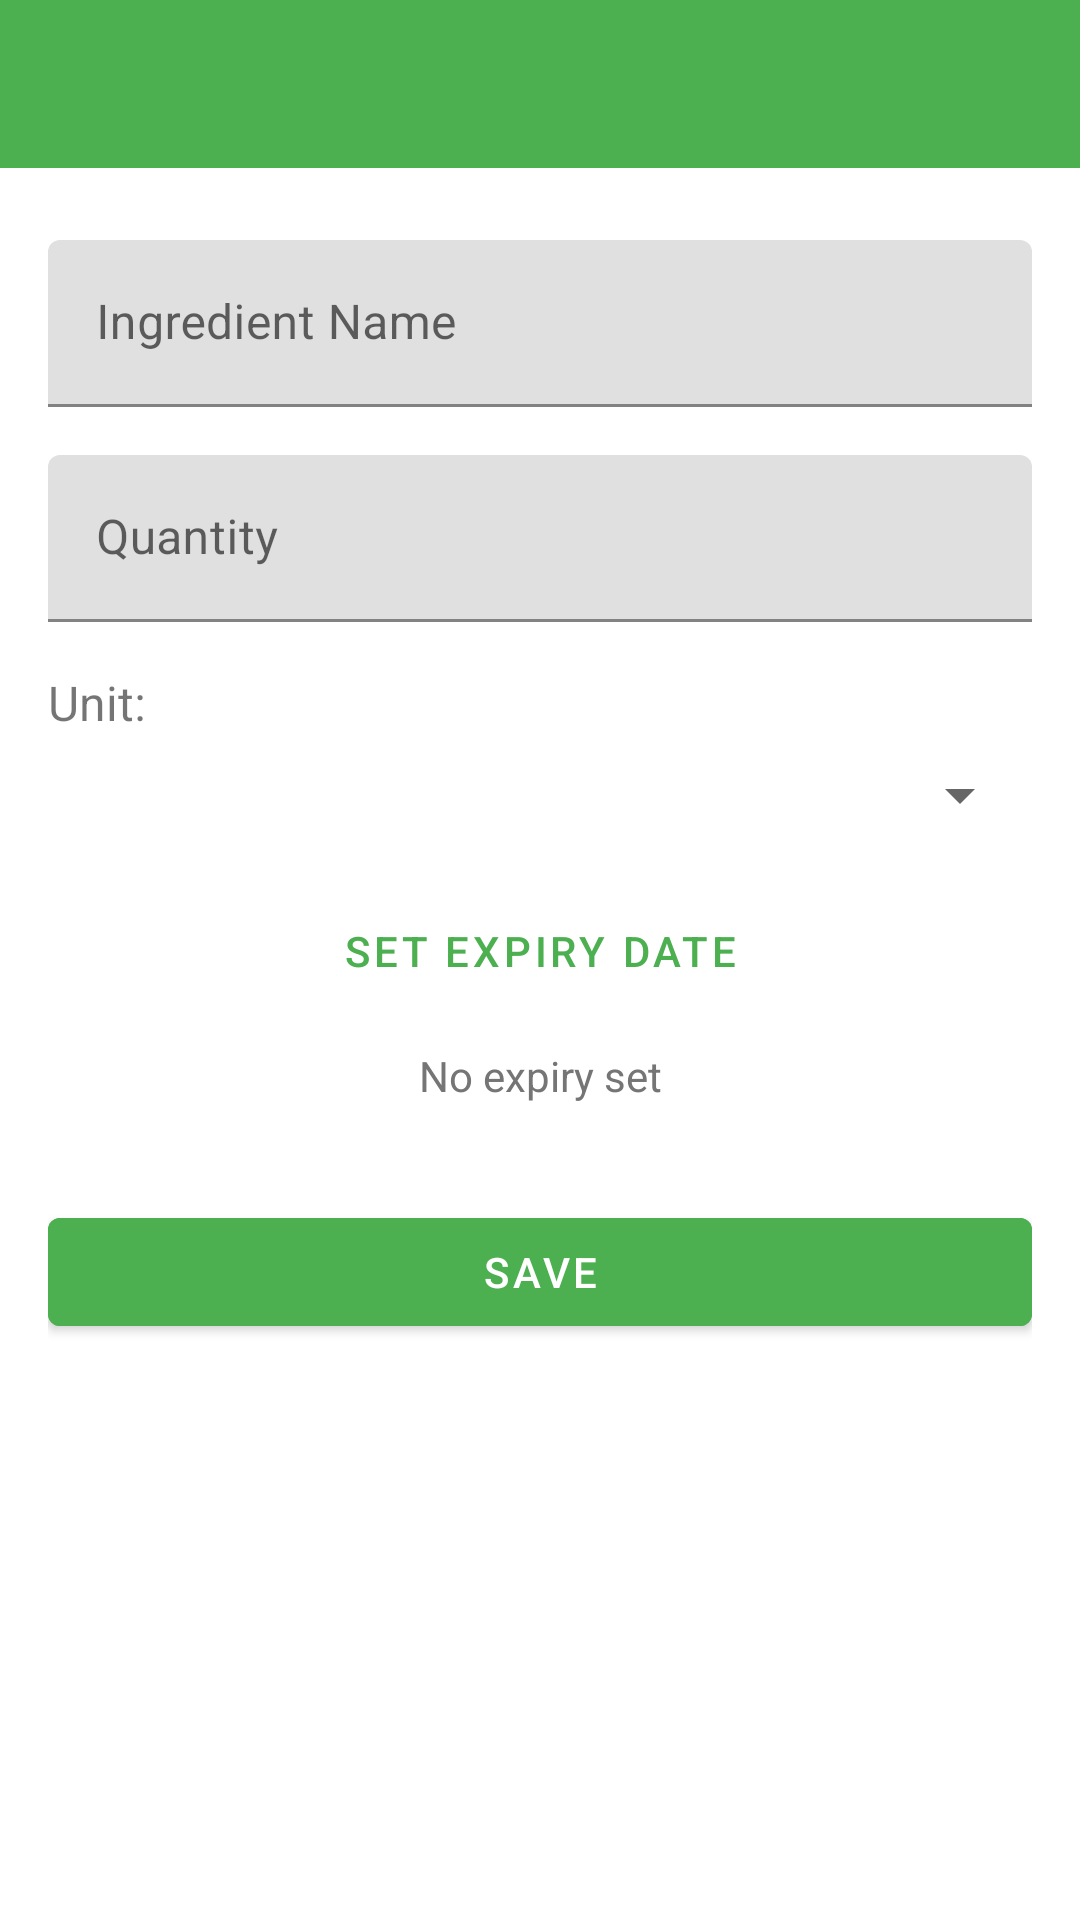

Write the Android layout XML for this screen, with the resource values it uses.
<!-- AndroidManifest.xml: application theme Theme.SmartPantryManager -->
<!-- res/layout/activity_add_edit_ingredient.xml -->
<?xml version="1.0" encoding="utf-8"?>
<LinearLayout xmlns:android="http://schemas.android.com/apk/res/android"
    xmlns:app="http://schemas.android.com/apk/res-auto"
    android:layout_width="match_parent"
    android:layout_height="match_parent"
    android:orientation="vertical">

    <androidx.appcompat.widget.Toolbar
        android:id="@+id/toolbar"
        android:layout_width="match_parent"
        android:layout_height="?attr/actionBarSize"
        android:background="@color/primary"
        app:titleTextColor="@android:color/white" />

    <ScrollView
        android:layout_width="match_parent"
        android:layout_height="match_parent"
        android:fillViewport="true">

        <LinearLayout
            android:layout_width="match_parent"
            android:layout_height="wrap_content"
            android:orientation="vertical"
            android:padding="16dp">

            <com.google.android.material.textfield.TextInputLayout
                android:layout_width="match_parent"
                android:layout_height="wrap_content"
                android:layout_marginTop="8dp"
                android:hint="Ingredient Name">

                <com.google.android.material.textfield.TextInputEditText
                    android:id="@+id/et_ingredient_name"
                    android:layout_width="match_parent"
                    android:layout_height="wrap_content"
                    android:inputType="text" />
            </com.google.android.material.textfield.TextInputLayout>

            <com.google.android.material.textfield.TextInputLayout
                android:layout_width="match_parent"
                android:layout_height="wrap_content"
                android:layout_marginTop="16dp"
                android:hint="Quantity">

                <com.google.android.material.textfield.TextInputEditText
                    android:id="@+id/et_quantity"
                    android:layout_width="match_parent"
                    android:layout_height="wrap_content"
                    android:inputType="numberDecimal" />
            </com.google.android.material.textfield.TextInputLayout>

            <TextView
                android:layout_width="wrap_content"
                android:layout_height="wrap_content"
                android:layout_marginTop="16dp"
                android:text="Unit:"
                android:textSize="16sp" />

            <Spinner
                android:id="@+id/spinner_unit"
                android:layout_width="match_parent"
                android:layout_height="wrap_content"
                android:layout_marginTop="8dp" />

            <Button
                android:id="@+id/btn_expiry_date"
                style="@style/Widget.MaterialComponents.Button.OutlinedButton"
                android:layout_width="match_parent"
                android:layout_height="wrap_content"
                android:layout_marginTop="16dp"
                android:text="Set Expiry Date" />

            <TextView
                android:id="@+id/tv_expiry_display"
                android:layout_width="match_parent"
                android:layout_height="wrap_content"
                android:layout_marginTop="8dp"
                android:text="No expiry set"
                android:textAlignment="center"
                android:textColor="@color/text_secondary" />

            <com.google.android.material.button.MaterialButton
                android:id="@+id/btn_save"
                style="@style/Widget.MaterialComponents.Button"
                android:layout_width="match_parent"
                android:layout_height="wrap_content"
                android:layout_marginTop="32dp"
                android:backgroundTint="@color/primary"
                android:text="Save"
                android:textColor="@android:color/white" />

        </LinearLayout>
    </ScrollView>
</LinearLayout>
<!-- resources referenced by this layout -->
<resources>
  <color name="primary">#4CAF50</color>
  <color name="text_secondary">#757575</color>
  <style name="Theme.SmartPantryManager" parent="Theme.MaterialComponents.DayNight.NoActionBar">
          
          <item name="colorPrimary">@color/primary</item>
          <item name="colorPrimaryVariant">@color/primary_dark</item>
          <item name="colorOnPrimary">@color/white</item>
          
          <item name="colorSecondary">@color/accent</item>
          <item name="colorSecondaryVariant">@color/accent</item>
          <item name="colorOnSecondary">@color/black</item>
          
          <item name="android:statusBarColor">?attr/colorPrimaryVariant</item>
      </style>
  <color name="primary_dark">#388E3C</color>
  <color name="white">#FFFFFF</color>
  <color name="accent">#FF9800</color>
  <color name="black">#000000</color>
</resources>
